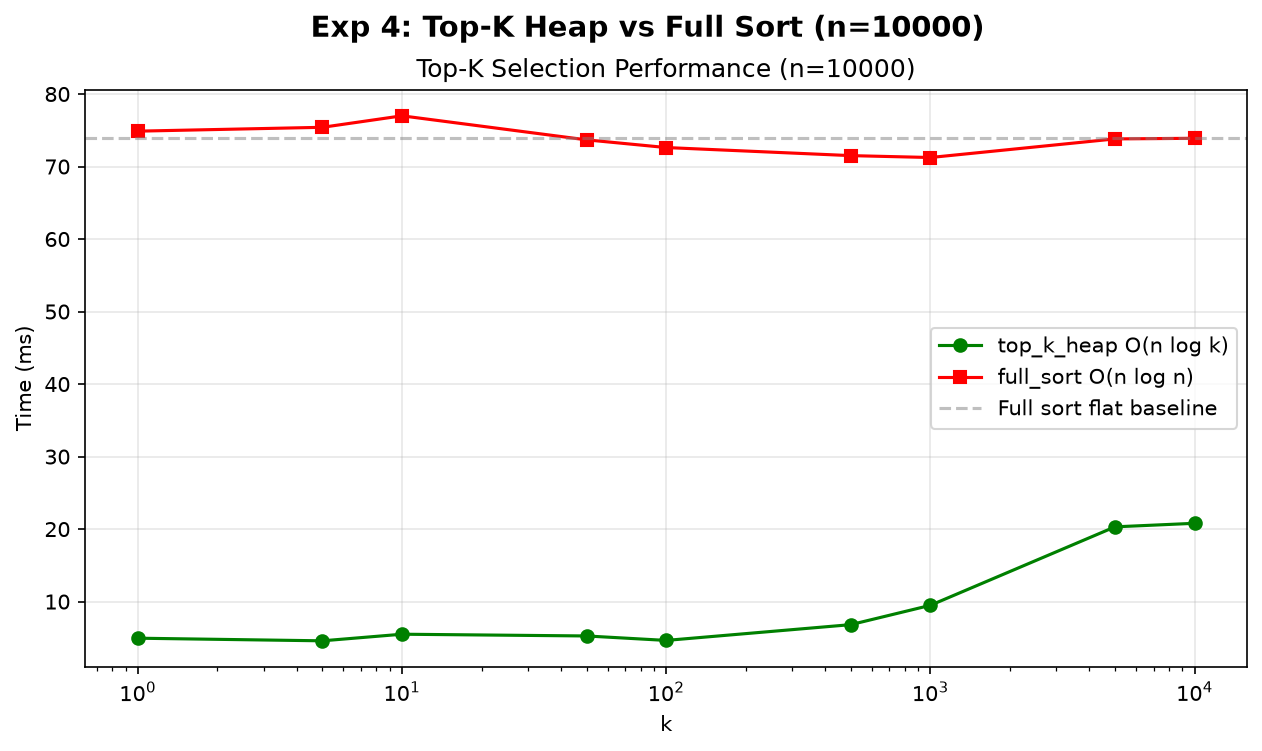

Data behind this chart, as committed beside it:
n, k, topk_heap_ms, full_sort_ms
10000, 1, 4.954, 74.88
10000, 5, 4.592, 75.41
10000, 10, 5.503, 76.99
10000, 50, 5.262, 73.68
10000, 100, 4.648, 72.62
10000, 500, 6.824, 71.5
10000, 1000, 9.488, 71.24
10000, 5000, 20.31, 73.81
10000, 10000, 20.8, 73.89
